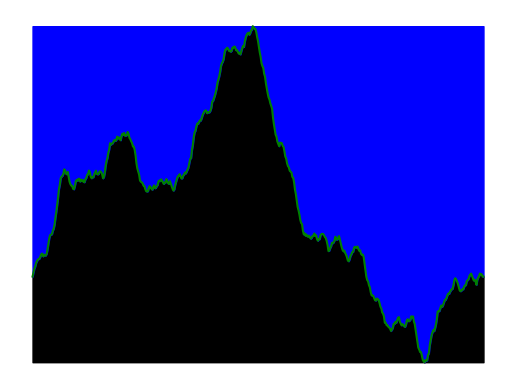

Recreate this plot in Python.
import matplotlib.pyplot as plt
import random


def midpoint_displacement(xL, yL, xR, yR, roughness, threshold):
    if abs(xR - xL) < threshold:
        return [(xL, yL), (xR, yR)]

    xM = (xL + xR) / 2
    yM = (yL + yR) / 2 + (random.random() * 2 - 1) * roughness * abs(xR - xL)

    left_segment = midpoint_displacement(xL, yL, xM, yM, roughness, threshold)
    right_segment = midpoint_displacement(xM, yM, xR, yR, roughness, threshold)

    return left_segment + right_segment[1:]


def generate_terrain(width, height, roughness, threshold):
    global terrain
    terrain = [(0, height // 2), (width, height // 2)]

    terrain = midpoint_displacement(0, height // 2, width, height // 2, roughness, threshold)

    return terrain


def plot_terrain(terrain):
    x = [point[0] for point in terrain]
    y = [point[1] for point in terrain]

    plt.fill_between(x, y, min(y), color='black')
    plt.fill_between(x, y, max(y), color='blue')
    plt.plot(x, y, color='green')

    plt.axis('off')
    plt.show()


def update_terrain():
    terrain = generate_terrain(width, height, roughness, threshold)
    plot_terrain(terrain)


# Настройки
width = 800  # Ширина изображения
height = 400  # Высота изображения
threshold = 2 # Пороговое значение длины отрезка
scroll_offset = 200  # Смещение для скроллинга

#xl, yl, xr, yr = map(float, input().split())
roughness = 5 #float(input())
terrain = generate_terrain(width, height, roughness, threshold)
plot_terrain(terrain)